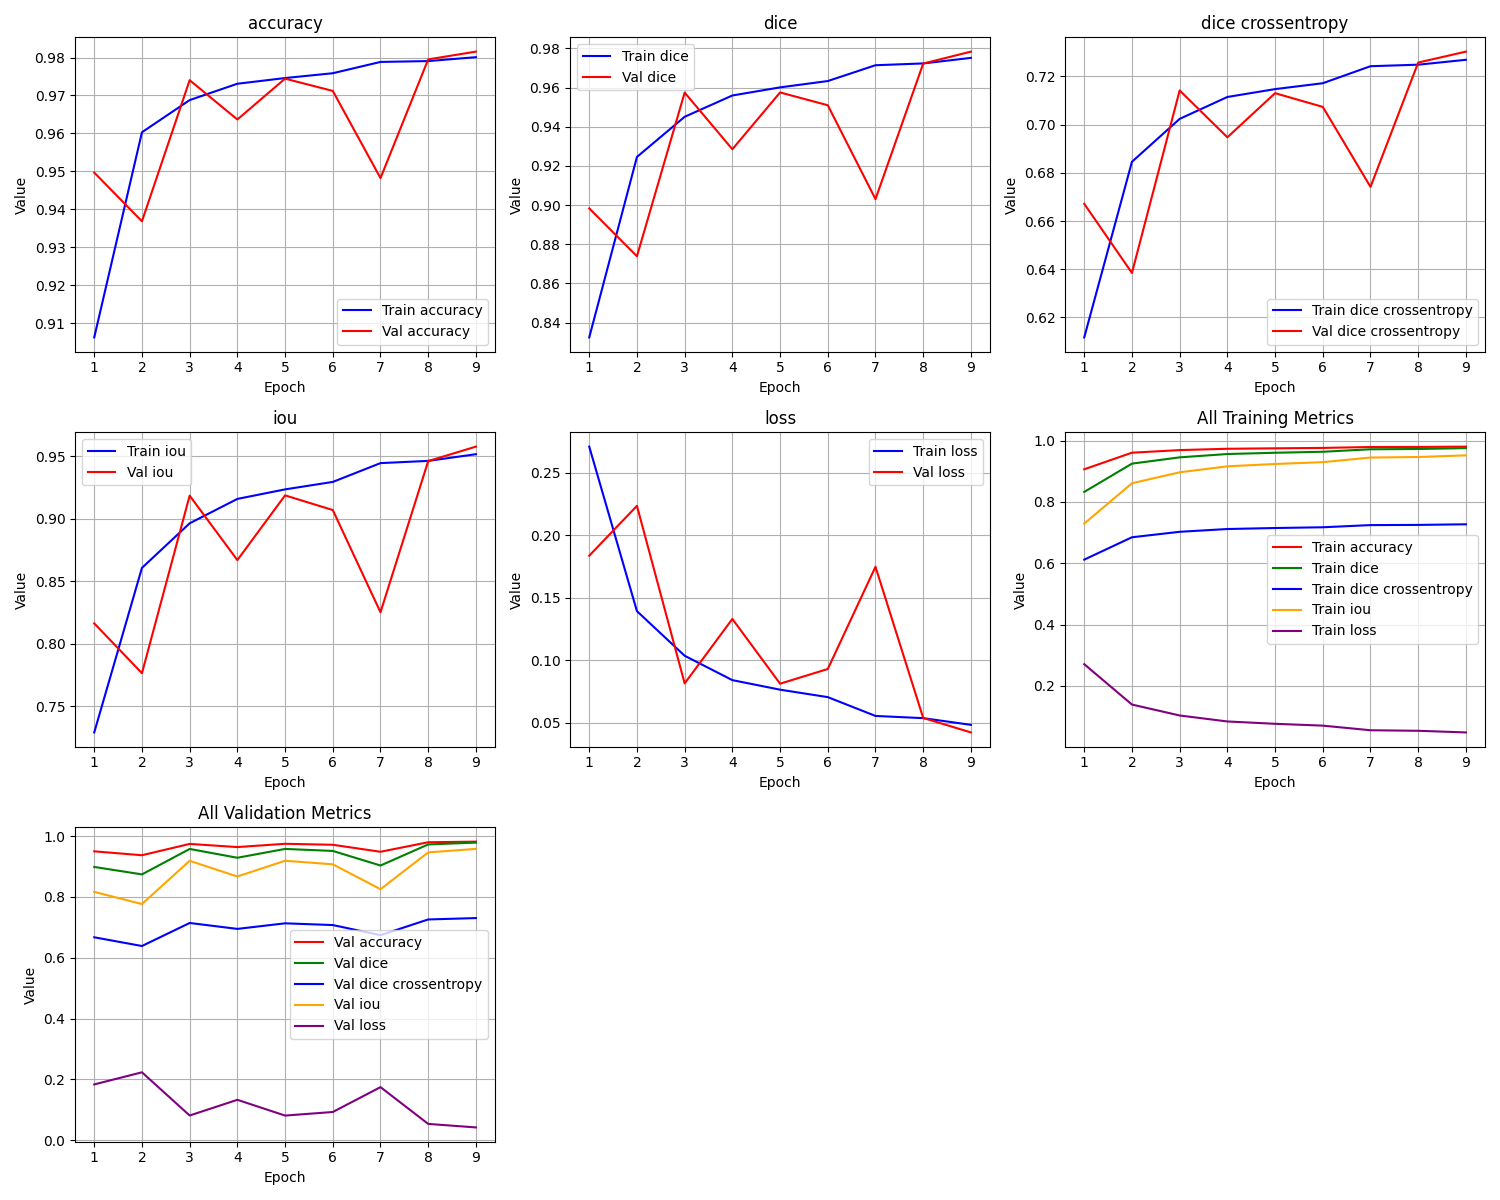

The data file committed next to this chart (first rows):
epoch, train_loss, train_iou, train_dice, train_dice crossentropy, train_accuracy, val_loss, val_iou, val_dice, val_dice crossentropy, val_accuracy
1, 0.2708, 0.7292, 0.8325, 0.6117, 0.9062, 0.1836, 0.8164, 0.8983, 0.6672, 0.9497
2, 0.1393, 0.8607, 0.9246, 0.6846, 0.9603, 0.2235, 0.7765, 0.8739, 0.6385, 0.9368
3, 0.1036, 0.8964, 0.9451, 0.7024, 0.9688, 0.0815, 0.9185, 0.9575, 0.7142, 0.974
4, 0.08412, 0.9159, 0.956, 0.7115, 0.9731, 0.133, 0.867, 0.9285, 0.6948, 0.9637
5, 0.07649, 0.9235, 0.9601, 0.7148, 0.9746, 0.08128, 0.9187, 0.9575, 0.7131, 0.9744
6, 0.07053, 0.9295, 0.9634, 0.7172, 0.9759, 0.09302, 0.907, 0.951, 0.7074, 0.9712
7, 0.05549, 0.9445, 0.9714, 0.7243, 0.9788, 0.1748, 0.8252, 0.9031, 0.6742, 0.9482
8, 0.05372, 0.9463, 0.9724, 0.7249, 0.9791, 0.05387, 0.9461, 0.9723, 0.7258, 0.9795
9, 0.04836, 0.9516, 0.9752, 0.7269, 0.9801, 0.0423, 0.9577, 0.9784, 0.7303, 0.9816
